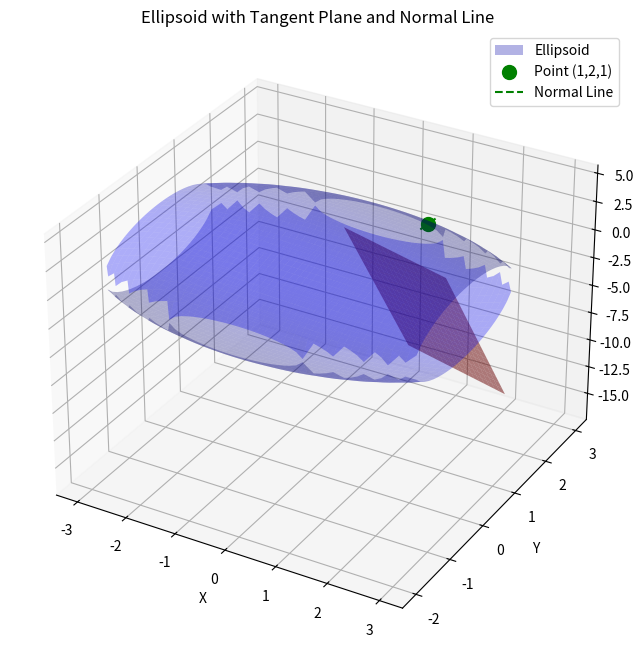

The script that saved this image:
import numpy as np
import matplotlib.pyplot as plt
from mpl_toolkits.mplot3d import Axes3D

def create_ellipsoid_visualization():
    # Create the meshgrid for plotting
    x = np.linspace(-3, 3, 50)
    y = np.linspace(-3, 3, 50)
    X, Y = np.meshgrid(x, y)
    
    # Calculate Z for ellipsoid surface: x^2 + 4y^2 + z^2 = 18
    Z_pos = np.sqrt(18 - X**2 - 4*Y**2)
    Z_neg = -np.sqrt(18 - X**2 - 4*Y**2)
    
    # Point of tangency
    point = np.array([1, 2, 1])
    
    # Calculate normal vector at point (1,2,1)
    normal = np.array([2*point[0], 8*point[1], 2*point[2]])
    
    # Tangent plane equation: 2x + 16y + 2z = 20
    Z_plane = (20 - 2*X - 16*Y) / 2
    
    # Create 3D plot
    fig = plt.figure(figsize=(12, 8))
    ax = fig.add_subplot(111, projection='3d')
    
    # Plot ellipsoid
    mask = (18 - X**2 - 4*Y**2) >= 0
    ax.plot_surface(X*mask, Y*mask, Z_pos*mask, alpha=0.3, color='blue', label='Ellipsoid')
    ax.plot_surface(X*mask, Y*mask, Z_neg*mask, alpha=0.3, color='blue')
    
    # Plot tangent plane
    plane_x = np.linspace(0, 2, 20)
    plane_y = np.linspace(1, 3, 20)
    X_plane, Y_plane = np.meshgrid(plane_x, plane_y)
    Z_plane = (20 - 2*X_plane - 16*Y_plane) / 2
    ax.plot_surface(X_plane, Y_plane, Z_plane, alpha=0.5, color='red')
    
    # Plot point of tangency
    ax.scatter(*point, color='green', s=100, label='Point (1,2,1)')
    
    # Plot normal line
    t = np.linspace(-0.2, 0.2, 100)  # Shortened the line for better visualization
    normal_normalized = normal / np.linalg.norm(normal)
    normal_line = point.reshape(3, 1) + normal_normalized.reshape(3, 1) * t
    ax.plot(normal_line[0], normal_line[1], normal_line[2], 'g--', label='Normal Line')
    
    # Set labels and title
    ax.set_xlabel('X')
    ax.set_ylabel('Y')
    ax.set_zlabel('Z')
    ax.set_title('Ellipsoid with Tangent Plane and Normal Line')
    
    # Add legend
    ax.legend()
    
    # Calculate angle with xy-plane (corrected)
    z_unit = np.array([0, 0, 1])  # Unit vector in z-direction
    normal_unit = normal / np.linalg.norm(normal)
    angle = np.arccos(np.abs(np.dot(normal_unit, z_unit)))
    angle_degrees = np.degrees(angle)
    
    print(f"Acute angle between tangent plane and xy-plane: {angle_degrees:.2f} degrees")
    
    plt.show()

# Run the visualization
create_ellipsoid_visualization()